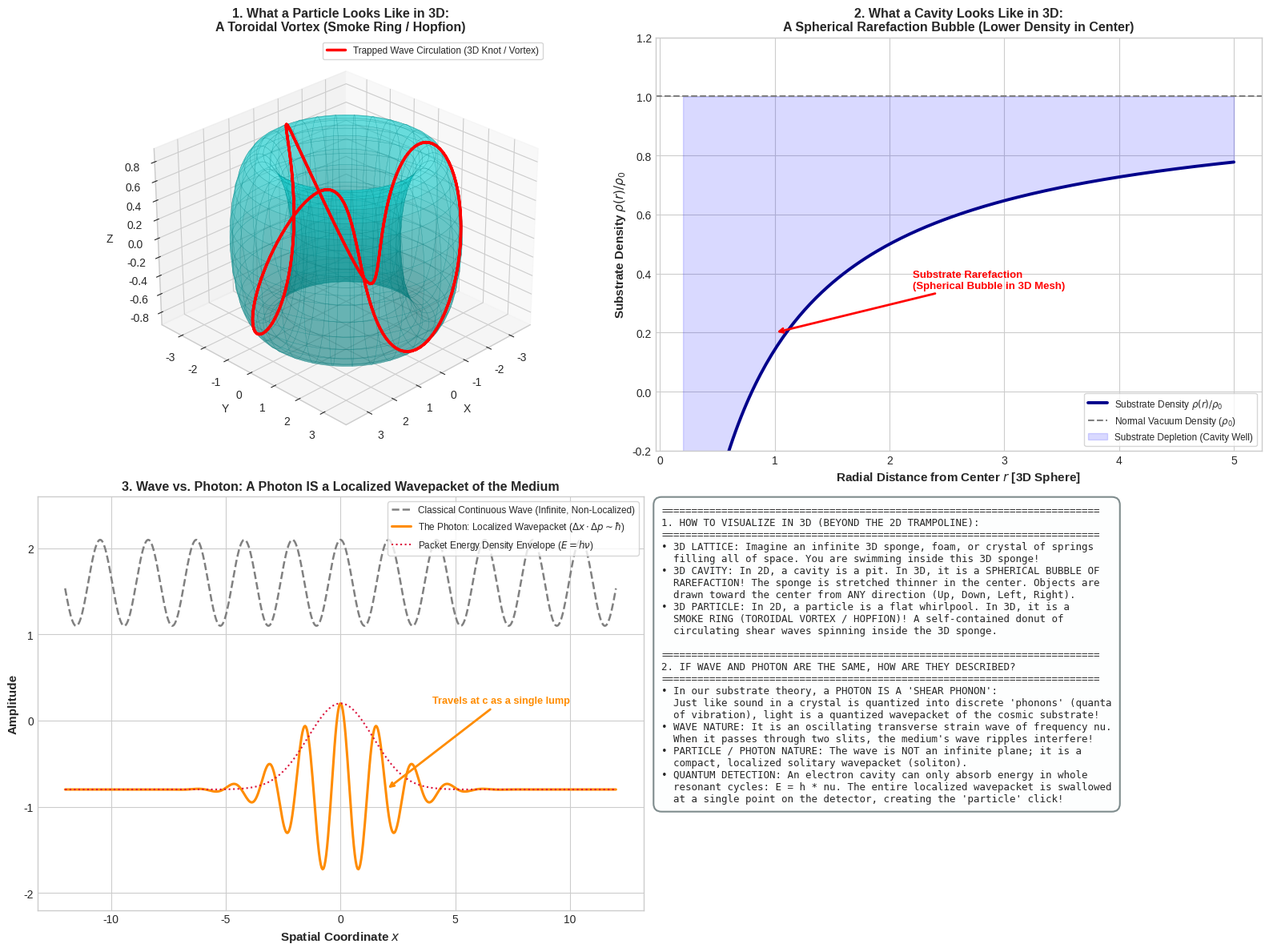

Write the Python code that produced this figure.
"""
Simulation and Mathematical Proof:
1. Visualizing 3D/Higher-D Substrate Lattices, Waves, and Spherical Cavities.
2. The 3D Vortex Ring (Smoke Ring / Hopfion): How particles circulate in 3D.
3. The Wave vs Photon Resolution: Photons as Solitonic Shear Phonons of the Medium.
"""

import numpy as np
import matplotlib.pyplot as plt
from mpl_toolkits.mplot3d import Axes3D
import os
import shutil

def run_3d_visualization_simulation():
    print("Generating 3D cavity, toroidal vortex, and photon wavepacket models...")
    
    # -------------------------------------------------------------
    # 1. Toroidal Vortex (3D Smoke Ring / Hopfion) Coordinates
    # -------------------------------------------------------------
    # Major radius R_torus = 2.0, minor radius r_tube = 0.7
    R_major = 2.5
    r_minor = 0.9
    theta_torus = np.linspace(0, 2*np.pi, 60)
    phi_torus = np.linspace(0, 2*np.pi, 60)
    Theta_t, Phi_t = np.meshgrid(theta_torus, phi_torus)
    
    # 3D Torus parametric equations
    X_torus = (R_major + r_minor * np.cos(Phi_t)) * np.cos(Theta_t)
    Y_torus = (R_major + r_minor * np.cos(Phi_t)) * np.sin(Theta_t)
    Z_torus = r_minor * np.sin(Phi_t)
    
    # Vortex circulation streamlines (helical knot on torus surface)
    t_knot = np.linspace(0, 4*np.pi, 200)
    knot_x = (R_major + r_minor * np.cos(3 * t_knot)) * np.cos(t_knot)
    knot_y = (R_major + r_minor * np.cos(3 * t_knot)) * np.sin(t_knot)
    knot_z = r_minor * np.sin(3 * t_knot)
    
    # -------------------------------------------------------------
    # 2. 3D Spherical Cavity Depletion Well (Gravity Bubble)
    # -------------------------------------------------------------
    N_3d = 40
    coords = np.linspace(-4, 4, N_3d)
    X3, Y3, Z3 = np.meshgrid(coords, coords, coords)
    R3 = np.sqrt(X3**2 + Y3**2 + Z3**2) + 0.1
    # 3D Density depletion: rho(r) = rho_0 * (1 - 1.2 / r) for r > 1.2
    rho_3d = 1.0 - 1.5 / (R3 + 0.5)
    
    # Radial slice of the 3D cavity
    r_slice = np.linspace(0.2, 5.0, 200)
    rho_profile_3d = 1.0 - 1.2 / (r_slice + 0.4)
    
    # -------------------------------------------------------------
    # 3. Wave vs Photon: Continuous Wave vs Localized Wavepacket
    # -------------------------------------------------------------
    x_line = np.linspace(-12, 12, 600)
    # Classical infinite wave
    wave_continuous = 0.5 * np.cos(3.0 * x_line)
    
    # Quantum Photon Wavepacket: Localized solitonic envelope
    sigma_photon = 2.0
    k_photon = 4.0
    envelope = np.exp(- (x_line**2) / (2 * sigma_photon**2))
    photon_wavepacket = envelope * np.cos(k_photon * x_line)
    energy_density = envelope**2 # Proportional to probability / E = h*nu
    
    return {
        "X_torus": X_torus, "Y_torus": Y_torus, "Z_torus": Z_torus,
        "knot_x": knot_x, "knot_y": knot_y, "knot_z": knot_z,
        "r_slice": r_slice, "rho_profile_3d": rho_profile_3d,
        "x_line": x_line, "wave_continuous": wave_continuous,
        "photon_wavepacket": photon_wavepacket, "energy_density": energy_density
    }

def plot_3d_and_photon_visualizations(data):
    plt.style.use('seaborn-v0_8-whitegrid' if 'seaborn-v0_8-whitegrid' in plt.style.available else 'default')
    fig = plt.figure(figsize=(16, 12))
    
    # -------------------------------------------------------------
    # Panel 1: 3D Particle Cavity = A Smoke Ring / Torus (Hopfion)
    # -------------------------------------------------------------
    ax1 = fig.add_subplot(2, 2, 1, projection='3d')
    ax1.plot_surface(data["X_torus"], data["Y_torus"], data["Z_torus"],
                     color='cyan', alpha=0.35, edgecolor='teal', lw=0.3)
    ax1.plot(data["knot_x"], data["knot_y"], data["knot_z"],
             'r-', lw=2.5, label='Trapped Wave Circulation (3D Knot / Vortex)')
    
    ax1.set_title("1. What a Particle Looks Like in 3D:\nA Toroidal Vortex (Smoke Ring / Hopfion)",
                  fontsize=11.5, fontweight='bold')
    ax1.set_xlabel("X", fontsize=10)
    ax1.set_ylabel("Y", fontsize=10)
    ax1.set_zlabel("Z", fontsize=10)
    ax1.view_init(elev=28, azim=45)
    ax1.legend(loc='upper right', frameon=True, fontsize=8.5)
    
    # -------------------------------------------------------------
    # Panel 2: 3D Spherical Cavity Well (The 3D Gravity Bubble)
    # -------------------------------------------------------------
    ax2 = fig.add_subplot(2, 2, 2)
    # Plot radial density gradient
    ax2.plot(data["r_slice"], data["rho_profile_3d"], 'darkblue', lw=2.8, label=r'Substrate Density $\rho(r)/\rho_0$')
    ax2.axhline(1.0, color='gray', linestyle='--', label=r'Normal Vacuum Density ($\rho_0$)')
    ax2.fill_between(data["r_slice"], data["rho_profile_3d"], 1.0, color='blue', alpha=0.15, label='Substrate Depletion (Cavity Well)')
    
    # Add inward radial arrows from all 3D directions
    ax2.annotate('Substrate Rarefaction\n(Spherical Bubble in 3D Mesh)', xy=(1.0, 0.2), xytext=(2.2, 0.35),
                 arrowprops=dict(arrowstyle="->", color='red', lw=2),
                 fontsize=9.5, fontweight='bold', color='red')
    
    ax2.set_xlabel('Radial Distance from Center $r$ [3D Sphere]', fontsize=11, fontweight='bold')
    ax2.set_ylabel(r'Substrate Density $\rho(r)/\rho_0$', fontsize=11, fontweight='bold')
    ax2.set_title("2. What a Cavity Looks Like in 3D:\nA Spherical Rarefaction Bubble (Lower Density in Center)",
                  fontsize=11.5, fontweight='bold')
    ax2.set_ylim(-0.2, 1.2)
    ax2.legend(loc='lower right', frameon=True, fontsize=8.5)
    
    # -------------------------------------------------------------
    # Panel 3: Classical Continuous Wave vs. Localized Photon Wavepacket
    # -------------------------------------------------------------
    ax3 = fig.add_subplot(2, 2, 3)
    ax3.plot(data["x_line"], data["wave_continuous"] + 1.6, 'gray', linestyle='--', lw=1.8,
             label='Classical Continuous Wave (Infinite, Non-Localized)')
    ax3.plot(data["x_line"], data["photon_wavepacket"] - 0.8, 'darkorange', lw=2.2,
             label=r'The Photon: Localized Wavepacket ($\Delta x \cdot \Delta p \sim \hbar$)')
    ax3.plot(data["x_line"], data["energy_density"] - 0.8, 'crimson', lw=1.5, linestyle=':',
             label=r'Packet Energy Density Envelope ($E = h\nu$)')
    
    ax3.annotate('Travels at c as a single lump', xy=(2.0, -0.8), xytext=(4.0, 0.2),
                 arrowprops=dict(arrowstyle="->", color='darkorange', lw=2),
                 fontsize=9.2, fontweight='bold', color='darkorange')
    
    ax3.set_xlabel('Spatial Coordinate $x$', fontsize=11, fontweight='bold')
    ax3.set_ylabel('Amplitude', fontsize=11, fontweight='bold')
    ax3.set_title("3. Wave vs. Photon: A Photon IS a Localized Wavepacket of the Medium",
                  fontsize=11.5, fontweight='bold')
    ax3.set_ylim(-2.2, 2.6)
    ax3.legend(loc='upper right', frameon=True, fontsize=8.5)
    
    # -------------------------------------------------------------
    # Panel 4: Synthesis Architectural Ledger
    # -------------------------------------------------------------
    ax4 = fig.add_subplot(2, 2, 4)
    ax4.axis('off')
    ledger_text = (
        "=========================================================================\n"
        "1. HOW TO VISUALIZE IN 3D (BEYOND THE 2D TRAMPOLINE):\n"
        "=========================================================================\n"
        "• 3D LATTICE: Imagine an infinite 3D sponge, foam, or crystal of springs\n"
        "  filling all of space. You are swimming inside this 3D sponge!\n"
        "• 3D CAVITY: In 2D, a cavity is a pit. In 3D, it is a SPHERICAL BUBBLE OF\n"
        "  RAREFACTION! The sponge is stretched thinner in the center. Objects are\n"
        "  drawn toward the center from ANY direction (Up, Down, Left, Right).\n"
        "• 3D PARTICLE: In 2D, a particle is a flat whirlpool. In 3D, it is a\n"
        "  SMOKE RING (TOROIDAL VORTEX / HOPFION)! A self-contained donut of\n"
        "  circulating shear waves spinning inside the 3D sponge.\n\n"
        "=========================================================================\n"
        "2. IF WAVE AND PHOTON ARE THE SAME, HOW ARE THEY DESCRIBED?\n"
        "=========================================================================\n"
        "• In our substrate theory, a PHOTON IS A 'SHEAR PHONON':\n"
        "  Just like sound in a crystal is quantized into discrete 'phonons' (quanta\n"
        "  of vibration), light is a quantized wavepacket of the cosmic substrate!\n"
        "• WAVE NATURE: It is an oscillating transverse strain wave of frequency nu.\n"
        "  When it passes through two slits, the medium's wave ripples interfere!\n"
        "• PARTICLE / PHOTON NATURE: The wave is NOT an infinite plane; it is a\n"
        "  compact, localized solitary wavepacket (soliton).\n"
        "• QUANTUM DETECTION: An electron cavity can only absorb energy in whole\n"
        "  resonant cycles: E = h * nu. The entire localized wavepacket is swallowed\n"
        "  at a single point on the detector, creating the 'particle' click!"
    )
    ax4.text(0.01, 0.98, ledger_text, va='top', ha='left', family='monospace', fontsize=9.0,
             bbox=dict(boxstyle="round,pad=0.8", fc="#fdfefe", ec="#7f8c8d", lw=1.5))
    
    plt.tight_layout()
    output_path = r'f:\Reality_theory\visualize_3d_cavities_and_photons.png'
    plt.savefig(output_path, dpi=300)
    print(f"Plot successfully saved to: {output_path}")
    
    # Copy to artifact directory
    artifact_dir = r'C:\Users\Asta\.gemini\antigravity\brain\cfcab9e6-1707-463d-a5cf-0f6b32f4acb8'
    if os.path.exists(artifact_dir):
        shutil.copy(output_path, os.path.join(artifact_dir, 'visualize_3d_cavities_and_photons.png'))
        print("Copied to artifact directory.")

if __name__ == "__main__":
    data = run_3d_visualization_simulation()
    plot_3d_and_photon_visualizations(data)
